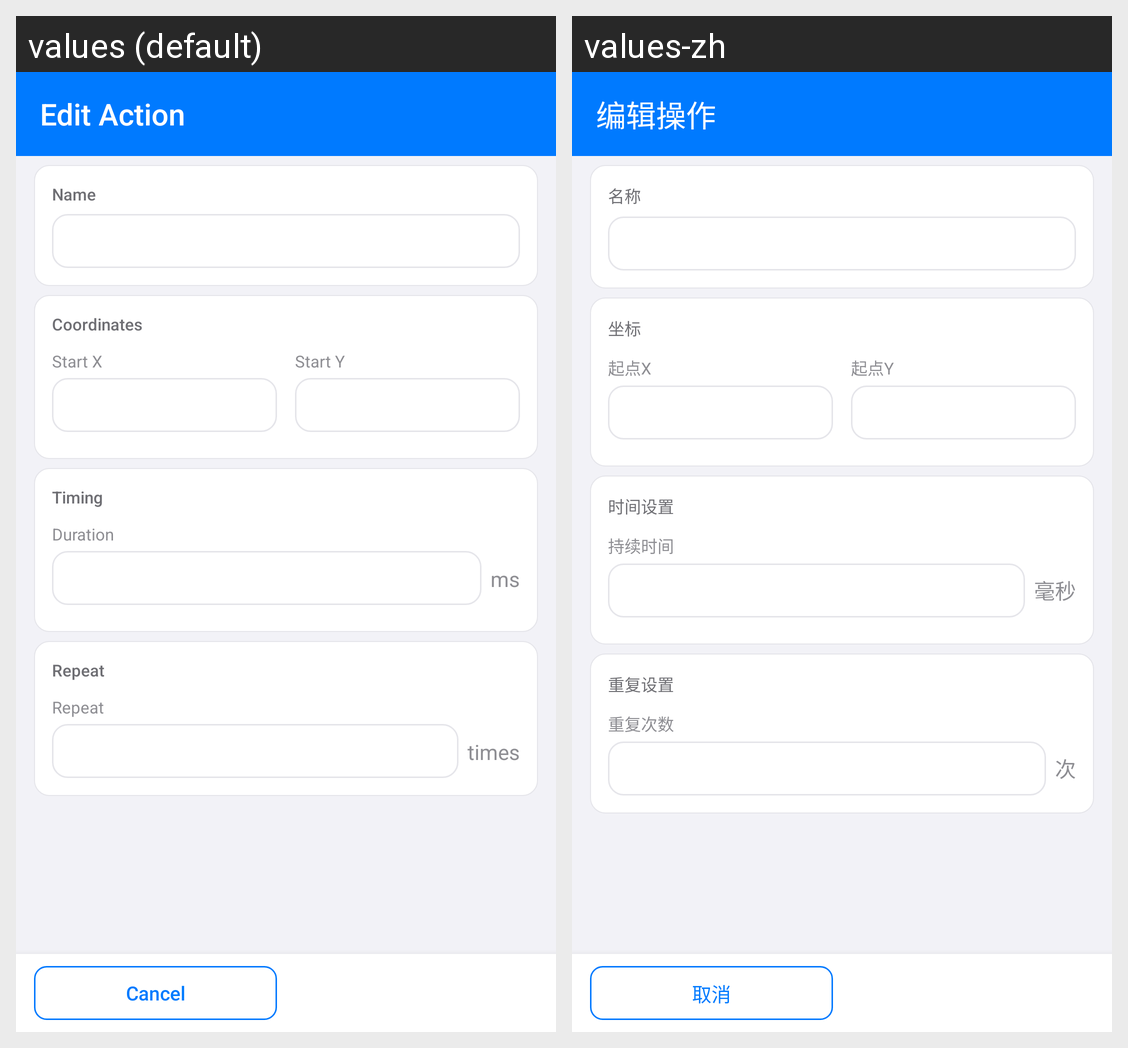

Here is an Android app screen in its default locale and in the app's own translations. Write out the translated-string differences for the strings that appear on this screen.
Android screen res/layout/activity_action_edit.xml rendered under 2 locales, left to right: values (default), values-zh. Device: Nexus 5 (rendered at 1080×1920; each locale shown at half size, 540×960, under a caption strip naming it); theme AppTheme.NoActionBar.
Strings drawn on this screen, with the default value and each locale's value (text and hints the layout hard-codes, and strings that could not be matched under every locale, appear in the picture but are not listed):

edit_action
  values: Edit Action
  values-zh: 编辑操作

action_name
  values: Name
  values-zh: 名称

coordinates
  values: Coordinates
  values-zh: 坐标

start_x
  values: Start X
  values-zh: 起点X

start_y
  values: Start Y
  values-zh: 起点Y

timing_settings
  values: Timing
  values-zh: 时间设置

duration
  values: Duration
  values-zh: 持续时间

ms
  values: ms
  values-zh: 毫秒

repeat_settings
  values: Repeat
  values-zh: 重复设置

repeat
  values: Repeat
  values-zh: 重复次数

times
  values: times
  values-zh: 次

cancel
  values: Cancel
  values-zh: 取消
